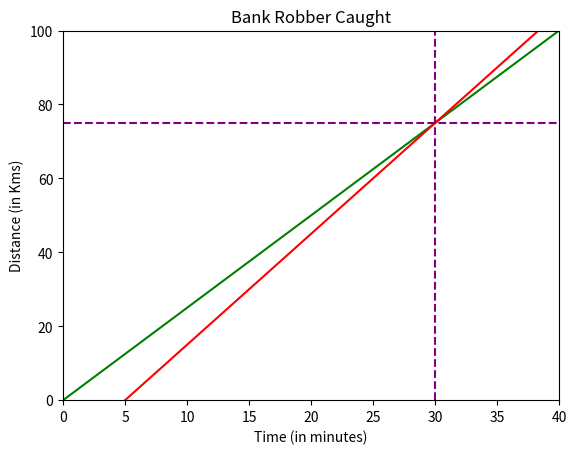

Source code (Python):
import numpy as np
import matplotlib.pyplot as plt

t = np.linspace(0, 40, 1000)  # Start, Finish, Points-in-between
distance_robber = 2.5 * t
distance_sheriff = 3 * (t-5)
fig, ax = plt.subplots()
plt.title('Bank Robber Caught')
plt.xlabel('Time (in minutes)')
plt.ylabel('Distance (in Kms)')
ax.set_xlim([0, 40])
ax.set_ylim([0, 100])
ax.plot(t, distance_robber, c="green")
ax.plot(t, distance_sheriff, c="red")
plt.axvline(x=30, color="purple", linestyle="--")
plt.axhline(y=75, color="purple", linestyle="--")
plt.show()
